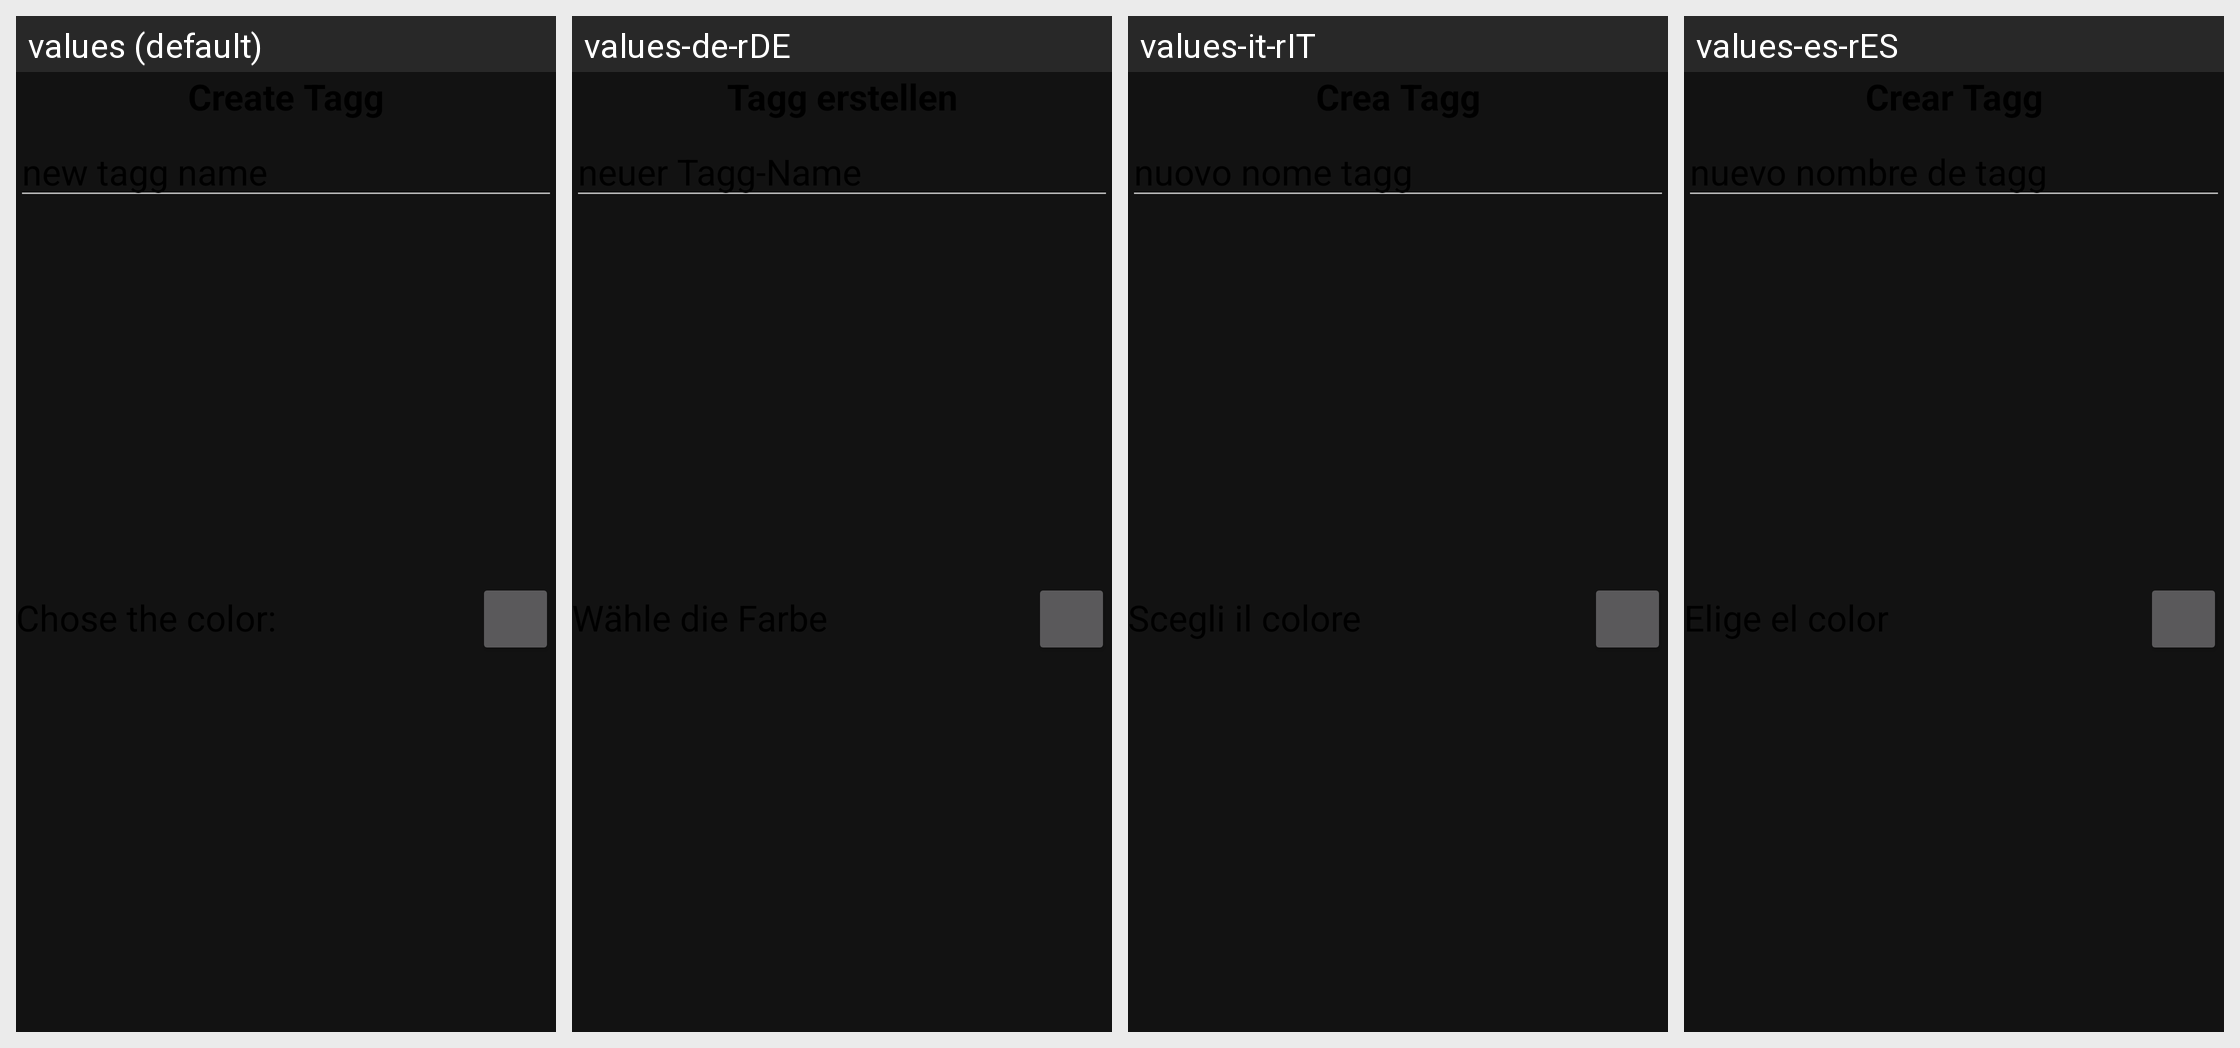

Locale-by-locale string values for the Android screen shown in this grid:
Android screen res/layout/create_tagg.xml rendered under 4 locales, left to right: values (default), values-de-rDE, values-it-rIT, values-es-rES. Device: Nexus 5 (rendered at 1080×1920; each locale shown at half size, 540×960, under a caption strip naming it); theme Theme.InstaTagg.
Other locales in the repository, not shown: values-bn-rBD, values-fr-rFR, values-in-rID, values-kn-rIN, values-kv-rRU, values-pa-rPK, values-pt-rBR, values-zh-rCN.
Strings drawn on this screen, with the default value and each locale's value (text and hints the layout hard-codes, and strings that could not be matched under every locale, appear in the picture but are not listed):

txt_hint_tagg
  values: new tagg name
  values-de-rDE: neuer Tagg-Name
  values-it-rIT: nuovo nome tagg
  values-es-rES: nuevo nombre de tagg

txt_chose_color
  values: Chose the color:
  values-de-rDE: Wähle die Farbe
  values-it-rIT: Scegli il colore
  values-es-rES: Elige el color
